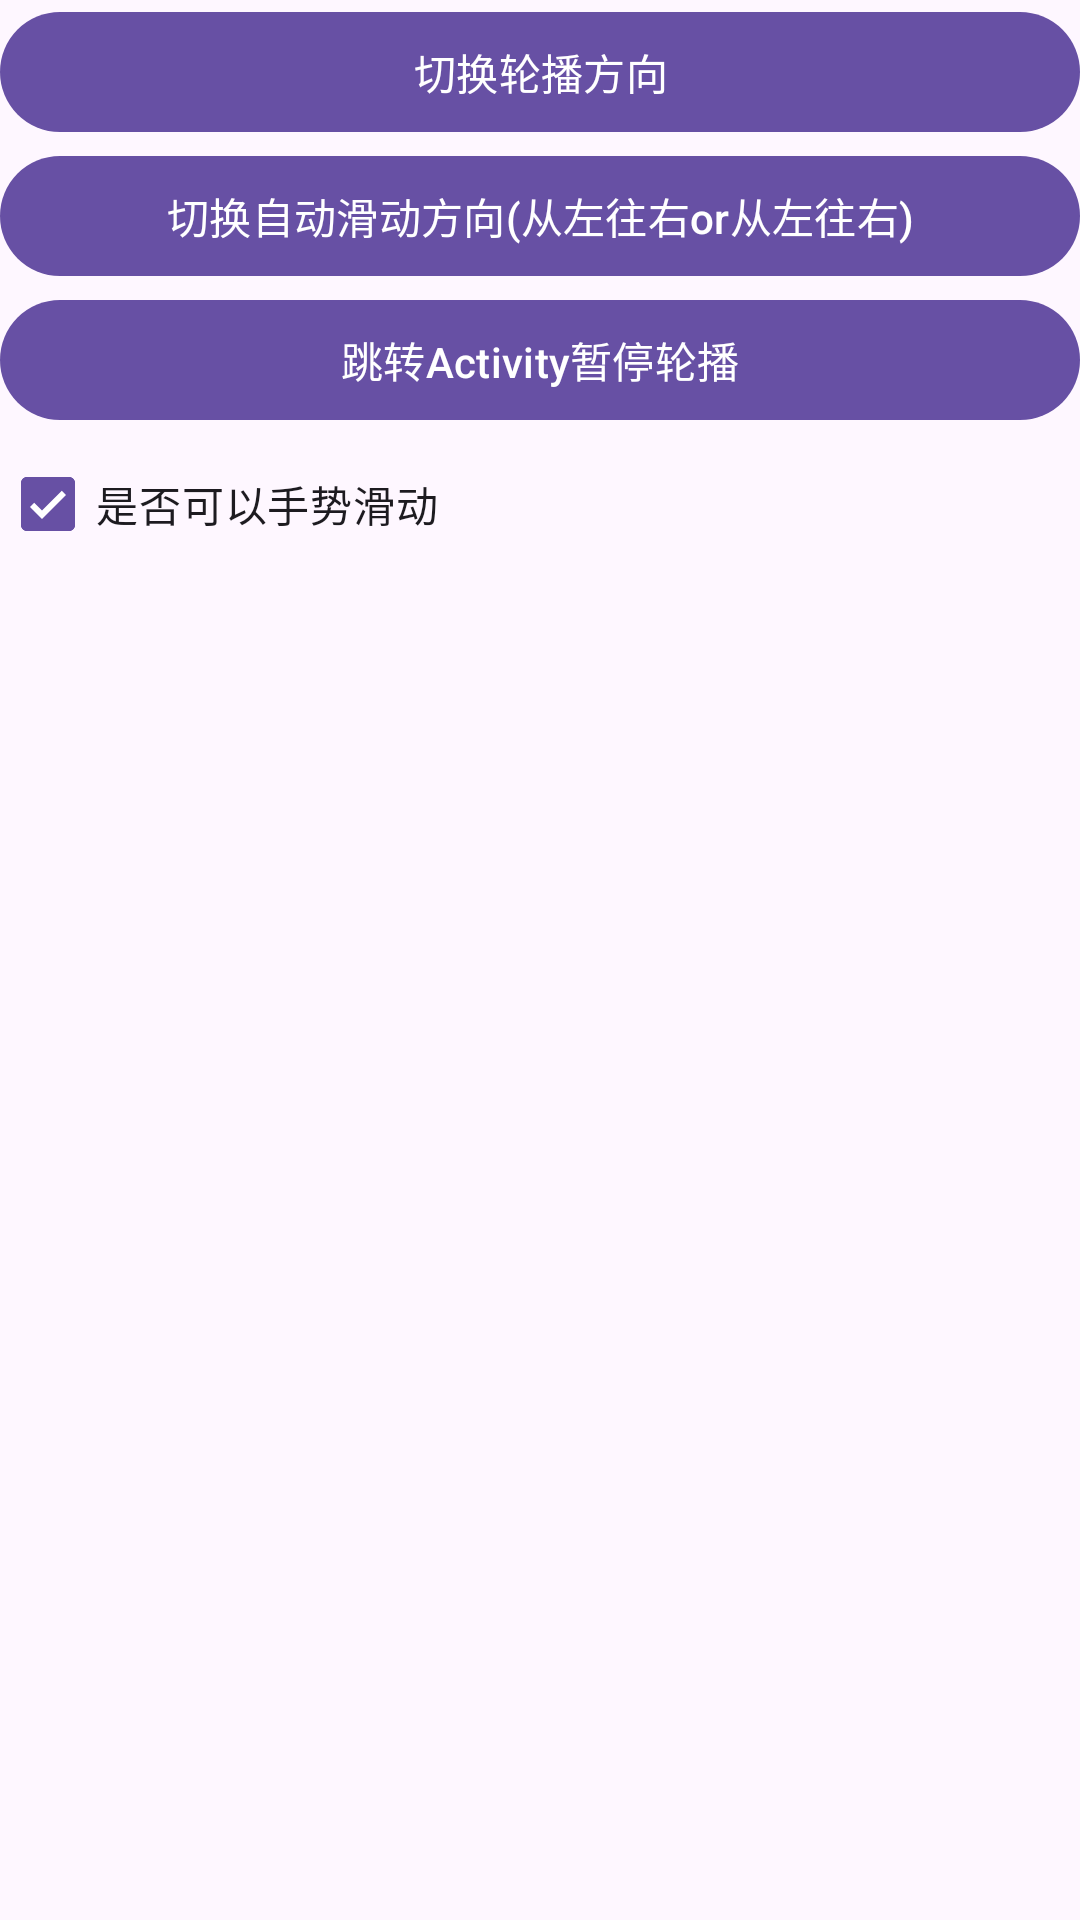

The Android layout XML behind this screen, and the referenced resources:
<!-- AndroidManifest.xml: application theme Theme.MyBannerProject -->
<!-- res/layout/public_layout.xml -->
<?xml version="1.0" encoding="utf-8"?>
<LinearLayout xmlns:android="http://schemas.android.com/apk/res/android"
              android:orientation="vertical"
              android:layout_width="match_parent"
              android:layout_height="match_parent">
    <Button
        android:id="@+id/btChangeDirection"
        android:layout_width="match_parent"
        android:layout_height="wrap_content"
        android:text="切换轮播方向"
        />
    <Button
        android:id="@+id/btChangeOrder"
        android:layout_width="match_parent"
        android:layout_height="wrap_content"
        android:text="切换自动滑动方向(从左往右or从左往右)"
        android:textAllCaps="false"
        />
    <Button
        android:id="@+id/btStop"
        android:layout_width="match_parent"
        android:layout_height="wrap_content"
        android:text="跳转Activity暂停轮播"
        android:textAllCaps="false"
        />
    <CheckBox
        android:id="@+id/cbUseGesture"
        android:layout_width="wrap_content"
        android:layout_height="wrap_content"
        android:checked="true"
        android:text="是否可以手势滑动"
        />
</LinearLayout>
<!-- resources referenced by this layout -->
<resources>
  <style name="Theme.MyBannerProject" parent="Base.Theme.MyBannerProject" />
  <style name="Base.Theme.MyBannerProject" parent="Theme.Material3.DayNight.NoActionBar">
          
          
      </style>
</resources>
